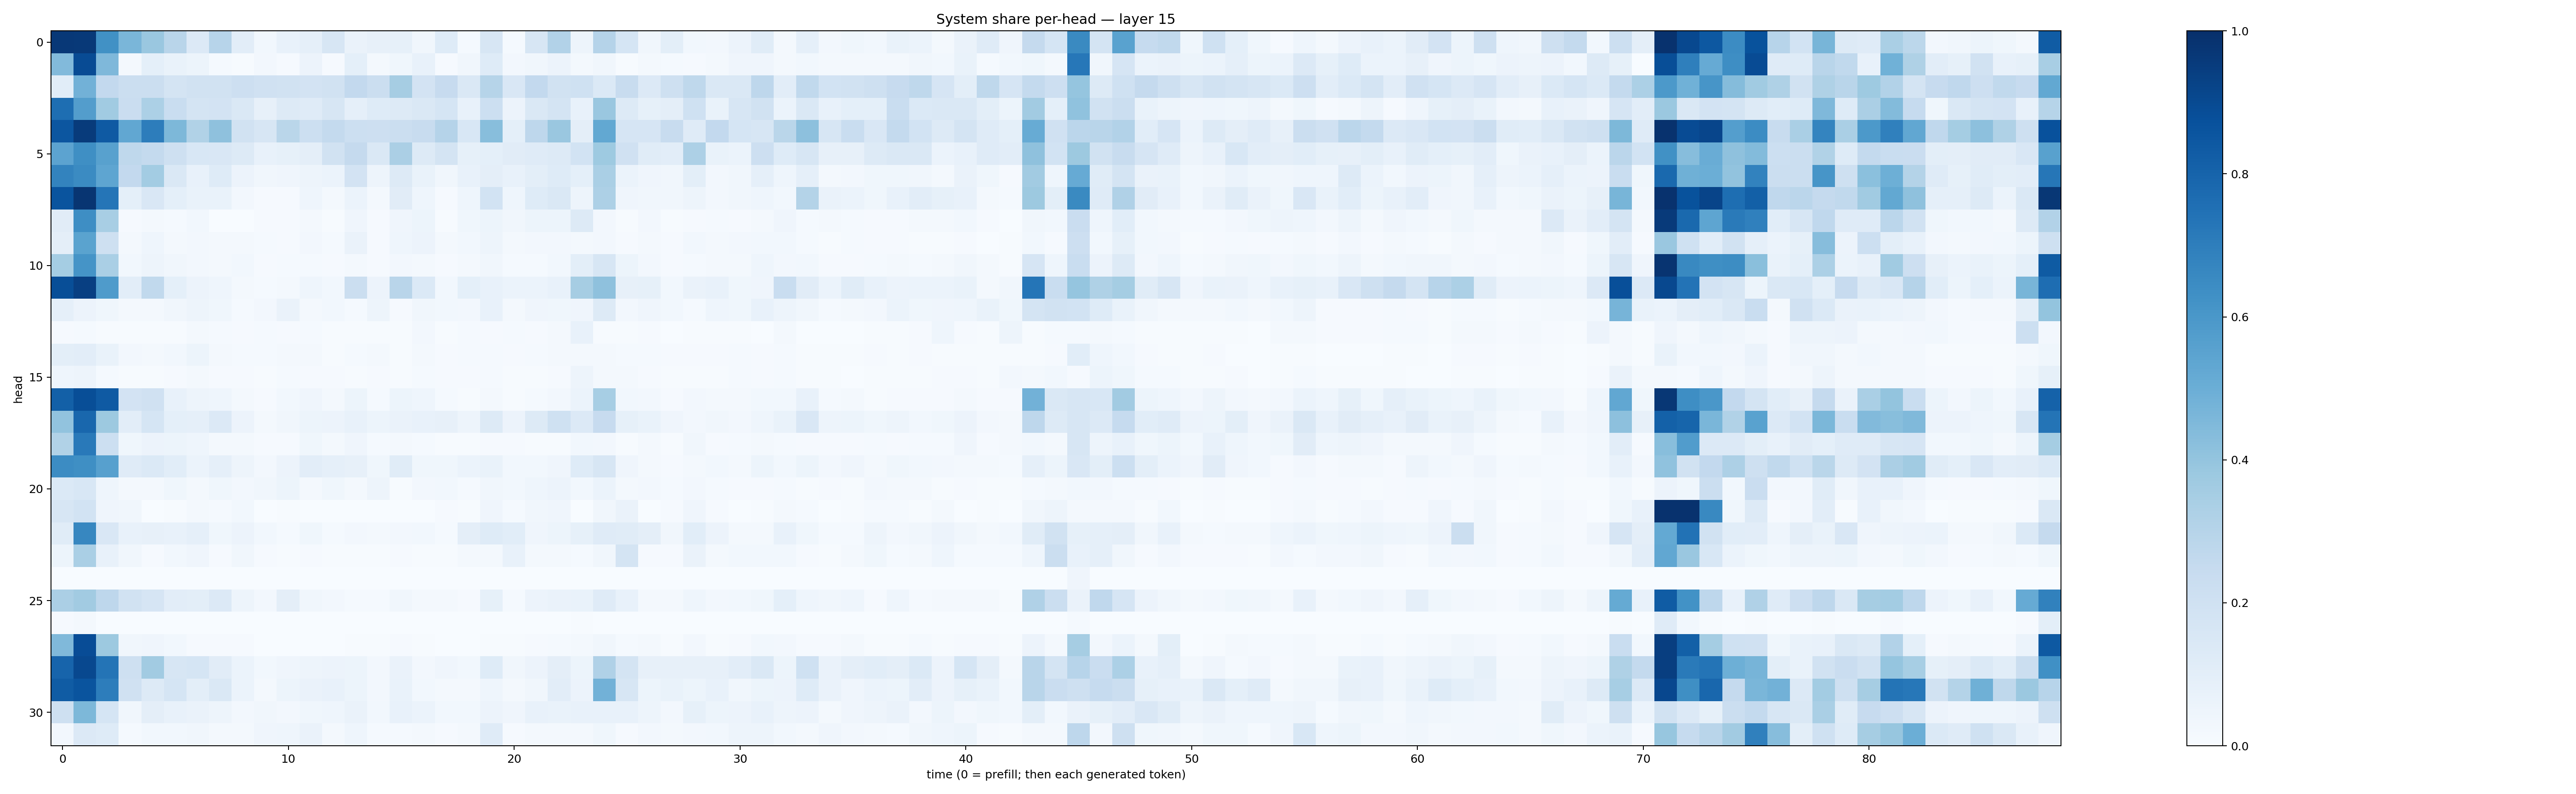

The data file committed next to this chart (first rows):
0.96801555, 0.9622219, 0.6282881, 0.46345, 0.3840145, 0.28978056, 0.13665563, 0.29427484, 0.103730954, 0.030449983, 0.07347665, 0.08616414, 0.1627486, 0.06449885, 0.0811758, 0.08513659, 0.03172453, 0.12231174, 0.0132192625, 0.15929212, 0.0154065285, 0.16240384, 0.3100773, 0.04893744
0.4449, 0.891, 0.4502, 0.01723, 0.0907, 0.06787, 0.05102, 0.0137, 0.005677, 0.02611, 0.008693, 0.05477, 0.01103, 0.09055, 0.01705, 0.03859, 0.07751, 0.008734, 0.03474, 0.1241, 0.02613, 0.0327, 0.05717, 0.02257
0.1067, 0.484, 0.2605, 0.2196, 0.226, 0.1788, 0.1941, 0.1935, 0.2131, 0.1982, 0.1932, 0.181, 0.19, 0.2584, 0.2217, 0.3511, 0.1831, 0.246, 0.1452, 0.2991, 0.1508, 0.2616, 0.19, 0.202
0.7594, 0.5739, 0.3672, 0.2287, 0.3298, 0.234, 0.1721, 0.182, 0.1427, 0.07868, 0.1257, 0.1194, 0.1571, 0.08846, 0.1228, 0.129, 0.1433, 0.1688, 0.07674, 0.2158, 0.05548, 0.1463, 0.1775, 0.0744
0.8553, 0.9556, 0.8383, 0.5289, 0.7022, 0.4539, 0.3152, 0.4136, 0.1943, 0.1624, 0.2859, 0.2155, 0.2544, 0.2162, 0.2119, 0.2252, 0.2399, 0.3029, 0.1528, 0.4283, 0.09285, 0.2752, 0.3859, 0.09665
0.5455, 0.6346, 0.5548, 0.2702, 0.256, 0.2032, 0.1556, 0.151, 0.1266, 0.07506, 0.08234, 0.09513, 0.1878, 0.2511, 0.1465, 0.3358, 0.1271, 0.1761, 0.08426, 0.09274, 0.1117, 0.1188, 0.1298, 0.1838
0.6791, 0.6492, 0.5375, 0.2607, 0.3589, 0.1429, 0.0758, 0.1245, 0.05723, 0.03398, 0.0423, 0.04884, 0.06165, 0.1812, 0.04768, 0.1288, 0.06764, 0.0322, 0.07231, 0.09503, 0.07666, 0.09897, 0.1237, 0.09026
0.8633, 0.9779, 0.7342, 0.09176, 0.1519, 0.09068, 0.06857, 0.06644, 0.02581, 0.01109, 0.01071, 0.04526, 0.01834, 0.06159, 0.02106, 0.1126, 0.04621, 0.009415, 0.04508, 0.184, 0.04664, 0.1238, 0.1413, 0.04744
0.1105, 0.6404, 0.3426, 0.01089, 0.02327, 0.01407, 0.02939, 0.00221, 0.003342, 0.007996, 0.008985, 0.01637, 0.006265, 0.04153, 0.009899, 0.04001, 0.05139, 0.006367, 0.03699, 0.05399, 0.0323, 0.05117, 0.05362, 0.1253
0.09608, 0.5472, 0.2061, 0.01908, 0.04654, 0.02055, 0.02468, 0.0172, 0.01756, 0.01201, 0.01097, 0.02459, 0.01218, 0.06583, 0.009495, 0.04531, 0.05696, 0.01771, 0.02993, 0.04769, 0.02033, 0.02689, 0.02567, 0.02317
0.354, 0.6151, 0.3373, 0.03061, 0.0485, 0.03198, 0.02689, 0.01842, 0.03106, 0.008382, 0.01355, 0.01251, 0.009521, 0.01835, 0.009827, 0.02542, 0.01831, 0.008168, 0.02034, 0.03283, 0.01362, 0.0128, 0.03105, 0.1008
0.8853, 0.9403, 0.5824, 0.1024, 0.263, 0.09307, 0.05535, 0.04446, 0.02009, 0.01267, 0.01719, 0.04562, 0.02774, 0.2211, 0.05577, 0.2906, 0.1392, 0.02784, 0.09255, 0.07064, 0.06162, 0.06009, 0.07286, 0.3505
0.08766, 0.0583, 0.03683, 0.02288, 0.01827, 0.03467, 0.04811, 0.0385, 0.01256, 0.02571, 0.06345, 0.02125, 0.02899, 0.01421, 0.04705, 0.01065, 0.03467, 0.02931, 0.02376, 0.07608, 0.0205, 0.04224, 0.03881, 0.04081
0.01097, 0.01549, 0.007682, 0.004988, 0.004088, 0.007389, 0.02187, 0.01528, 0.01084, 0.01482, 0.01099, 0.01481, 0.005828, 0.004321, 0.005797, 0.00476, 0.02421, 0.007444, 0.0128, 0.0112, 0.01498, 0.01131, 0.01591, 0.07354
0.09943, 0.1052, 0.06659, 0.02363, 0.01919, 0.02796, 0.05455, 0.02309, 0.01242, 0.01376, 0.02322, 0.01695, 0.007294, 0.01194, 0.01698, 0.006106, 0.02078, 0.01113, 0.01405, 0.01478, 0.01108, 0.01277, 0.01663, 0.02285
0.04573, 0.04953, 0.0149, 0.007476, 0.007613, 0.0108, 0.0206, 0.009816, 0.01025, 0.006702, 0.01229, 0.009185, 0.00881, 0.004672, 0.008528, 0.003985, 0.01438, 0.007914, 0.009068, 0.01406, 0.006208, 0.004113, 0.01067, 0.04924
0.8155, 0.8853, 0.8376, 0.181, 0.1959, 0.07336, 0.04943, 0.04505, 0.01635, 0.008481, 0.02972, 0.04008, 0.02139, 0.05135, 0.01284, 0.05376, 0.04549, 0.01396, 0.007169, 0.02115, 0.007473, 0.01326, 0.02495, 0.06155
0.4062, 0.7888, 0.3782, 0.1039, 0.1707, 0.09318, 0.08911, 0.1354, 0.05499, 0.02168, 0.03395, 0.05098, 0.0563, 0.0745, 0.05424, 0.06499, 0.07327, 0.07881, 0.04764, 0.1322, 0.05614, 0.1327, 0.2014, 0.1331
0.3143, 0.7181, 0.2164, 0.03554, 0.05855, 0.05148, 0.04605, 0.02072, 0.01855, 0.009558, 0.01004, 0.0367, 0.01846, 0.04254, 0.01306, 0.01649, 0.01553, 0.006596, 0.007776, 0.01002, 0.009871, 0.007479, 0.006119, 0.02851
0.6465, 0.6365, 0.5603, 0.1183, 0.1384, 0.1067, 0.06231, 0.08749, 0.04755, 0.02466, 0.05769, 0.1039, 0.08883, 0.07921, 0.03604, 0.114, 0.03624, 0.03625, 0.05957, 0.06969, 0.02798, 0.02753, 0.04119, 0.1238
0.138, 0.1558, 0.04505, 0.02063, 0.01973, 0.03865, 0.02303, 0.03565, 0.02672, 0.03429, 0.05104, 0.02166, 0.03565, 0.01845, 0.04881, 0.006809, 0.02391, 0.02943, 0.0154, 0.03337, 0.02941, 0.04461, 0.05489, 0.03069
0.1575, 0.1862, 0.03924, 0.03403, 0.001321, 0.006074, 0.01848, 0.01497, 0.03097, 0.002571, 0.005996, 0.002531, 0.001958, 0.001098, 0.002112, 0.003428, 0.002008, 0.01092, 0.004947, 0.04077, 0.01513, 0.03402, 0.04225, 0.003004
0.1163, 0.6646, 0.1513, 0.072, 0.08015, 0.07093, 0.08875, 0.03518, 0.05848, 0.03057, 0.01421, 0.03578, 0.01321, 0.02376, 0.02072, 0.02713, 0.02804, 0.01269, 0.09608, 0.1234, 0.1066, 0.04053, 0.05216, 0.08232
0.05118, 0.3361, 0.07779, 0.03303, 0.009217, 0.02979, 0.04031, 0.009029, 0.03419, 0.007899, 0.006423, 0.008803, 0.004058, 0.007344, 0.007408, 0.0105, 0.006995, 0.007557, 0.01929, 0.02088, 0.07498, 0.01704, 0.02213, 0.01501
0.001014, 0.0001802, 0.0007769, 0.0009823, 0.001212, 0.0005786, 0.001136, 0.0004615, 0.0007757, 0.0007328, 0.001097, 8.3988896e-05, 0.0007425, 0.0009382, 0.0007944, 0.0001798, 0.0005019, 0.001084, 0.0003511, 0.001324, 0.0004851, 0.0006157, 0.0009973, 0.0001414
0.3322, 0.3597, 0.2745, 0.19, 0.1674, 0.1041, 0.09987, 0.1331, 0.047, 0.02636, 0.09735, 0.03241, 0.02401, 0.01543, 0.01446, 0.03283, 0.01961, 0.01777, 0.01074, 0.08422, 0.01376, 0.05512, 0.06333, 0.06873
0.01077, 0.02171, 0.003426, 0.0004037, 0.001274, 0.001187, 0.000736, 0.0003682, 0.0004652, 0.0003704, 0.0003916, 0.0003289, 0.0001098, 0.0001715, 0.0001476, 0.0003874, 0.0003747, 0.0003008, 0.0004111, 0.001181, 0.0004996, 0.001468, 0.002427, 0.006872
0.4465, 0.8901, 0.3774, 0.03389, 0.03959, 0.03075, 0.01004, 0.009607, 0.008713, 0.001752, 0.001242, 0.003558, 0.002229, 0.005481, 0.005478, 0.0105, 0.004483, 0.00371, 0.002455, 0.004402, 0.004039, 0.009822, 0.01205, 0.02142
0.7973, 0.9042, 0.7349, 0.207, 0.3615, 0.1572, 0.171, 0.1111, 0.06107, 0.02958, 0.04056, 0.04953, 0.05472, 0.05334, 0.02625, 0.06469, 0.02402, 0.04187, 0.0287, 0.1236, 0.03489, 0.0554, 0.09607, 0.05282
0.8284, 0.8597, 0.7028, 0.1962, 0.127, 0.1702, 0.1005, 0.141, 0.06206, 0.02093, 0.0541, 0.06529, 0.0744, 0.05285, 0.0262, 0.0674, 0.0282, 0.0216, 0.0175, 0.04572, 0.01657, 0.03381, 0.1036, 0.05577
0.2032, 0.4555, 0.1698, 0.03288, 0.09551, 0.07413, 0.06516, 0.04692, 0.02463, 0.03132, 0.02691, 0.03716, 0.04402, 0.06559, 0.02977, 0.07495, 0.06172, 0.03047, 0.02883, 0.0563, 0.04211, 0.07301, 0.06763, 0.07279
0.0261, 0.1359, 0.1246, 0.01487, 0.03016, 0.02974, 0.03338, 0.01936, 0.01598, 0.0423, 0.04529, 0.0653, 0.0207, 0.04375, 0.01291, 0.01553, 0.01877, 0.009484, 0.02093, 0.1203, 0.009488, 0.02023, 0.01942, 0.01926
